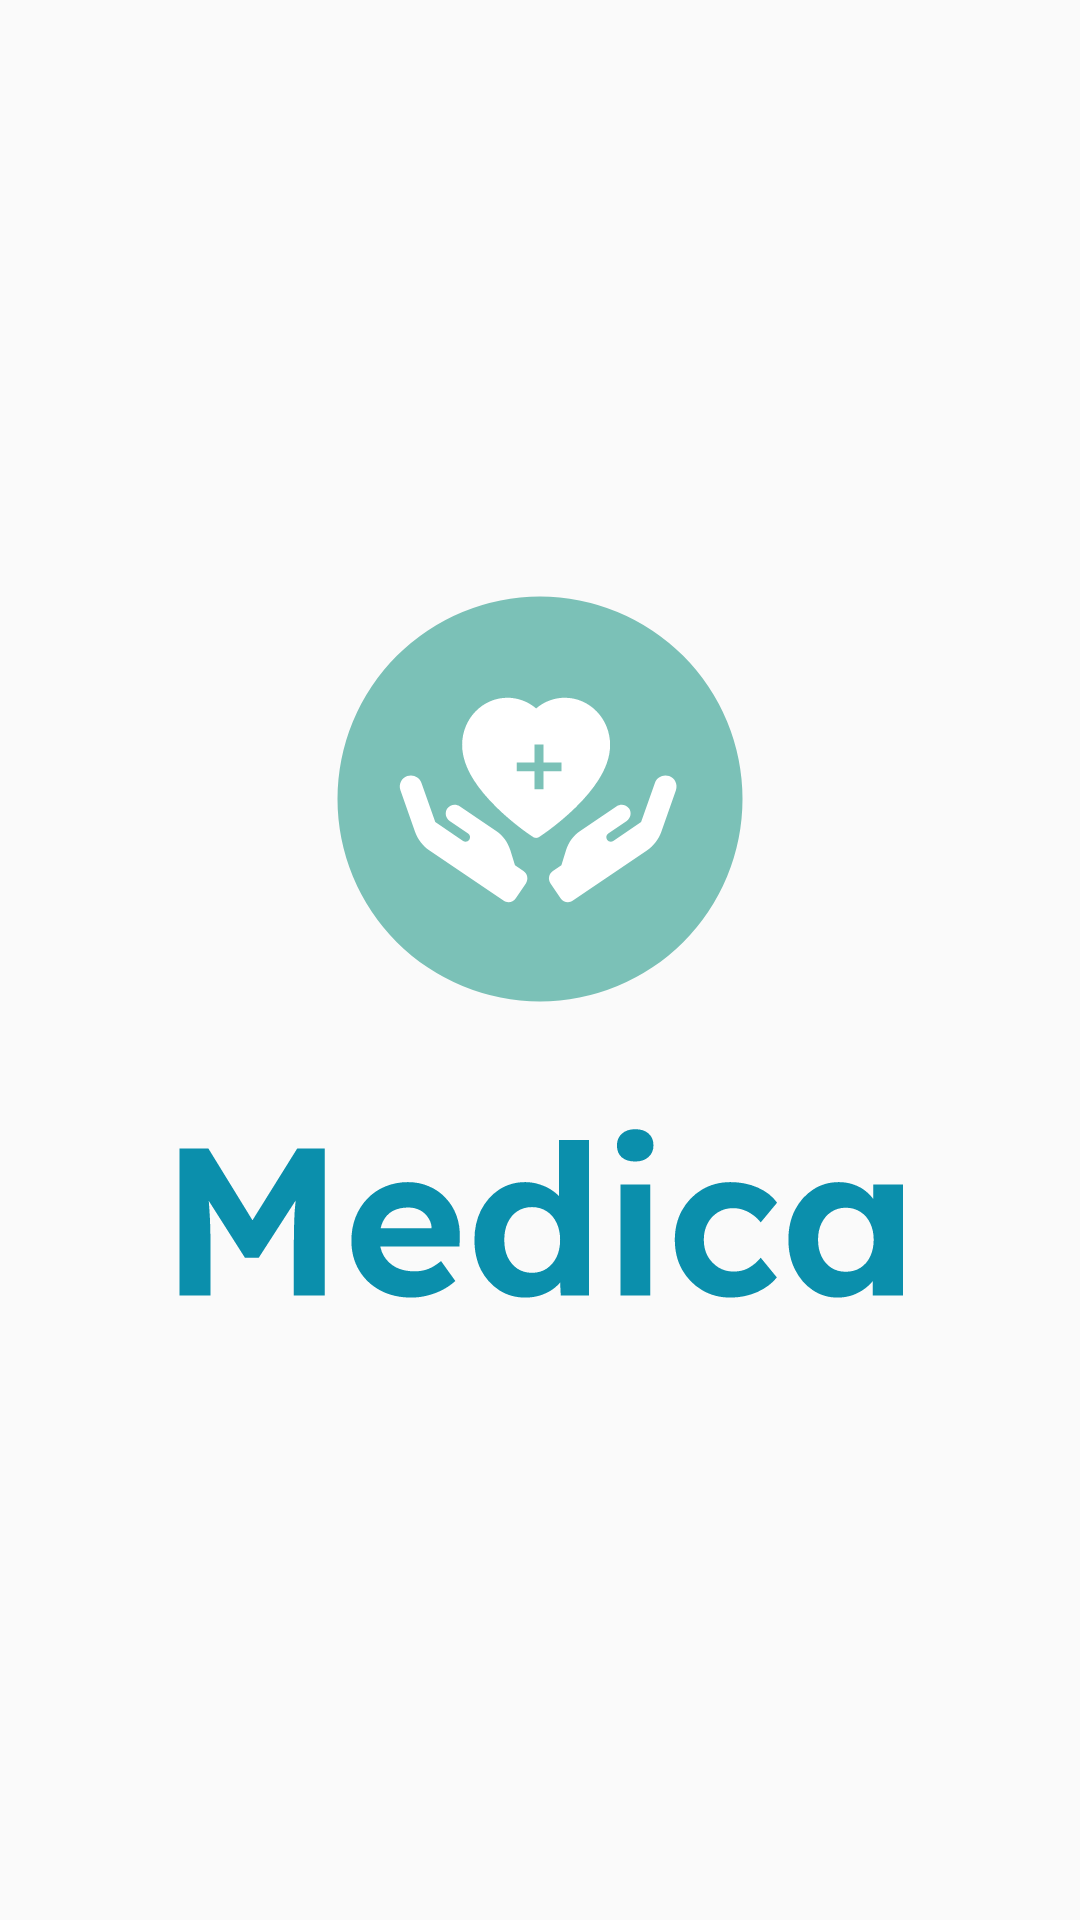

This screen was rendered from an Android layout file. Write that file and the resources it references.
<!-- AndroidManifest.xml: application theme Theme.MedicaApp -->
<!-- res/layout/activity_splash_screen.xml -->
<?xml version="1.0" encoding="utf-8"?>
<LinearLayout
    xmlns:android="http://schemas.android.com/apk/res/android"
    xmlns:app="http://schemas.android.com/apk/res-auto"
    xmlns:tools="http://schemas.android.com/tools"
    android:layout_width="match_parent"
    android:layout_height="match_parent"
    android:orientation="vertical"
    android:gravity="center"
    tools:context=".Screens.SplashScreenActivity">

    <ImageView
        android:layout_width="wrap_content"
        android:layout_height="wrap_content"
        android:src="@drawable/logo__light">
    </ImageView>

</LinearLayout>
<!-- resources referenced by this layout -->
<resources>
  <!-- drawable logo__light: vector/xml drawable (drawable, 7601 chars, omitted) -->
  <style name="Theme.MedicaApp" parent="Base.Theme.MedicaApp" />
  <style name="Base.Theme.MedicaApp" parent="Theme.MaterialComponents.DayNight.NoActionBar.Bridge">
          
          <item name="colorPrimary">@color/white</item>
      </style>
  <color name="white">#FFFFFFFF</color>
</resources>
